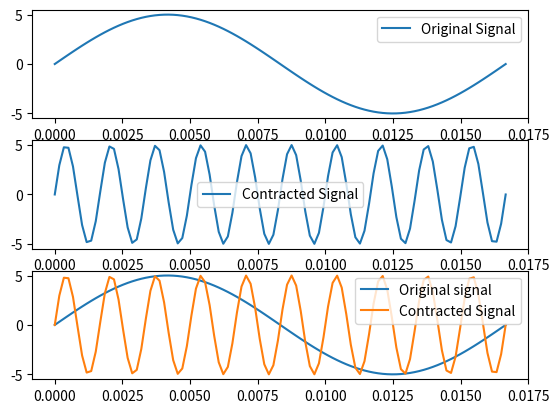

Write the Python code that produced this figure.
import numpy as np
import matplotlib.pyplot as plt


if __name__ == '__main__':
    fc = 60
    fs = 6000
    # Sampling time
    Ts = 1/fs
    N = 100
    t = np.linspace(0, 100, N)*Ts
    y = 5 * np.sin(2 * np.pi * fc * t)
    
    '''
    The signal contraction happens when the argument of the signal is multiplied by a 
    constante value > 1.
    '''
    
    y_1 = 5*np.sin(2*np.pi*fc*t * 10) # signal contraction by 2
    
    plt.figure()
    plt.subplot(3,1,1)
    plt.plot(t, y, label='Original Signal')
    plt.legend()
    plt.subplot(3,1,2)
    plt.plot(t, y_1, label='Contracted Signal')
    plt.legend()
    plt.subplot(3,1,3)
    plt.plot(t, y, label='Original signal')
    plt.legend()
    plt.plot(t, y_1, label='Contracted Signal')
    plt.legend()
    plt.show()